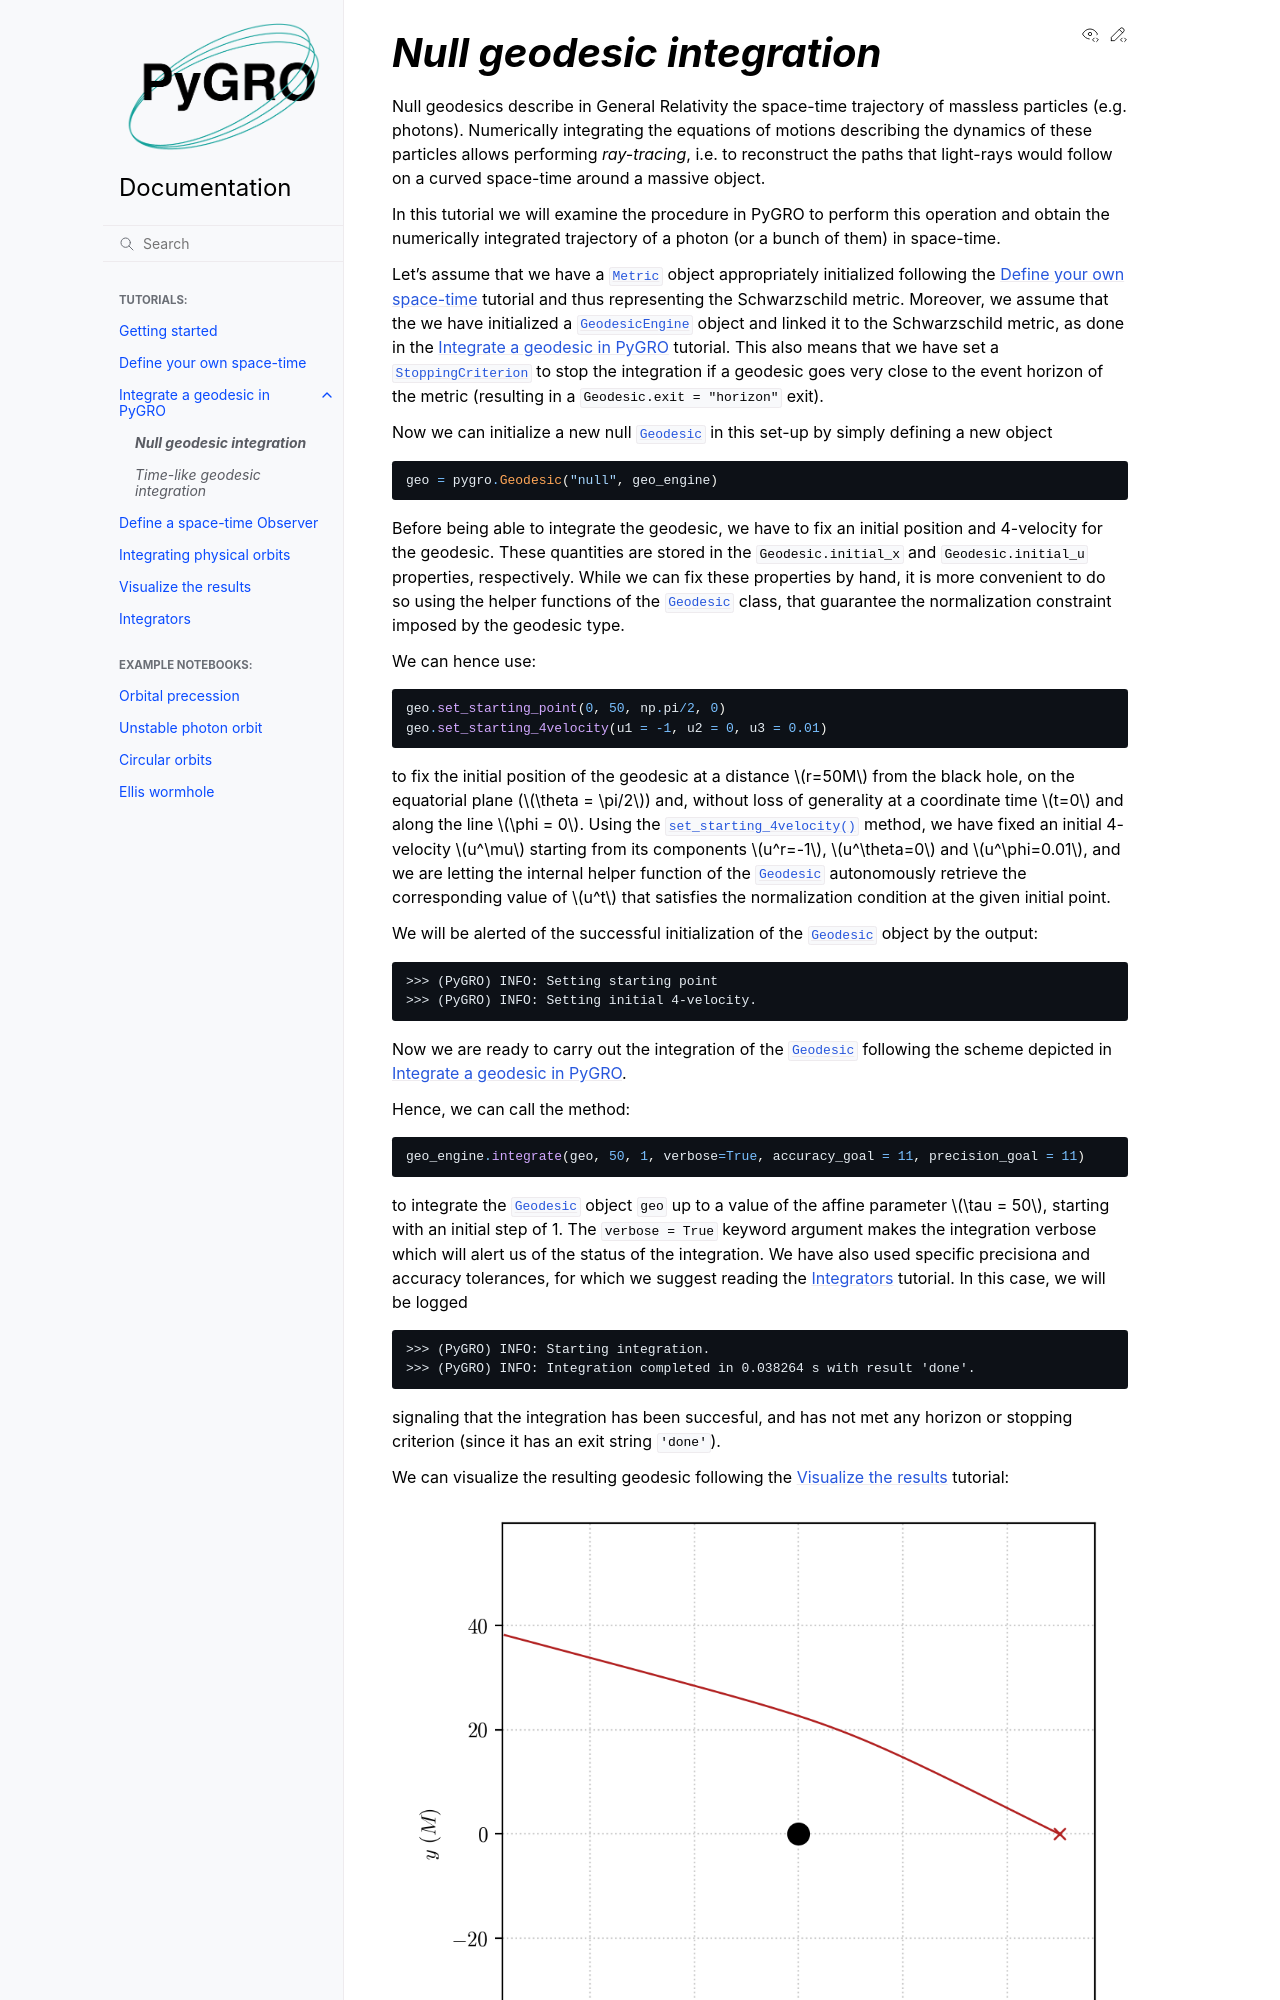

repository: rdellamonica/pygro · page: geodesics/null_geodesic.html · generator: sphinx

`Null geodesic integration`
================================================================

Null geodesics describe in General Relativity the space-time trajectory of massless particles (e.g. photons). Numerically integrating the equations of motions describing the dynamics of these particles allows performing *ray-tracing*, i.e. to reconstruct the paths that light-rays would follow on a curved space-time around a massive object.

In this tutorial we will examine the procedure in PyGRO to perform this operation and obtain the numerically integrated trajectory of a photon (or a bunch of them) in space-time.

Let's assume that we have a :py:class:`.Metric` object appropriately initialized following the :doc:`../create_metric` tutorial and thus representing the Schwarzschild metric. Moreover, we assume that the we have initialized a  :py:class:`.GeodesicEngine` object and linked it to the Schwarzschild metric, as done in the :doc:`../integrate_geodesic` tutorial. This also means that we have set a :py:class:`.StoppingCriterion` to stop the integration if a geodesic goes very close to the event horizon of the metric (resulting in a ``Geodesic.exit = "horizon"`` exit).

Now we can initialize a new null :py:class:`.Geodesic` in this set-up by simply defining a new object

.. code-block::

    geo = pygro.Geodesic("null", geo_engine)

Before being able to integrate the geodesic, we have to fix an initial position and 4-velocity for the geodesic. These quantities are stored in the ``Geodesic.initial_x`` and ``Geodesic.initial_u`` properties, respectively. While we can fix these properties by hand, it is more convenient to do so using the helper functions of the :py:class:`.Geodesic` class, that guarantee the normalization constraint imposed by the geodesic type. 

We can hence use:

.. code-block::

    geo.set_starting_point(0, 50, np.pi/2, 0)
    geo.set_starting_4velocity(u1 = -1, u2 = 0, u3 = 0.01)

to fix the initial position of the geodesic at a distance :math:`r=50M` from the black hole, on the equatorial plane (:math:`\theta = \pi/2`) and, without loss of generality at a coordinate time :math:`t=0` and along the line :math:`\phi = 0`. Using the :py:meth:`~pygro.geodesic.Geodesic.set_starting_4velocity` method, we have fixed an initial 4-velocity :math:`u^\mu` starting from its components :math:`u^r=-1`, :math:`u^\theta=0` and :math:`u^\phi=0.01`, and we are letting the internal helper function of the :py:class:`.Geodesic` autonomously retrieve the corresponding value of :math:`u^t` that satisfies the normalization condition at the given initial point.

We will be alerted of the successful initialization of the :py:class:`.Geodesic` object by the output:

.. code-block:: text

    >>> (PyGRO) INFO: Setting starting point
    >>> (PyGRO) INFO: Setting initial 4-velocity.

Now we are ready to carry out the integration of the :py:class:`.Geodesic` following the scheme depicted in :doc:`../integrate_geodesic`. 

Hence, we can call the method:

.. code-block::
